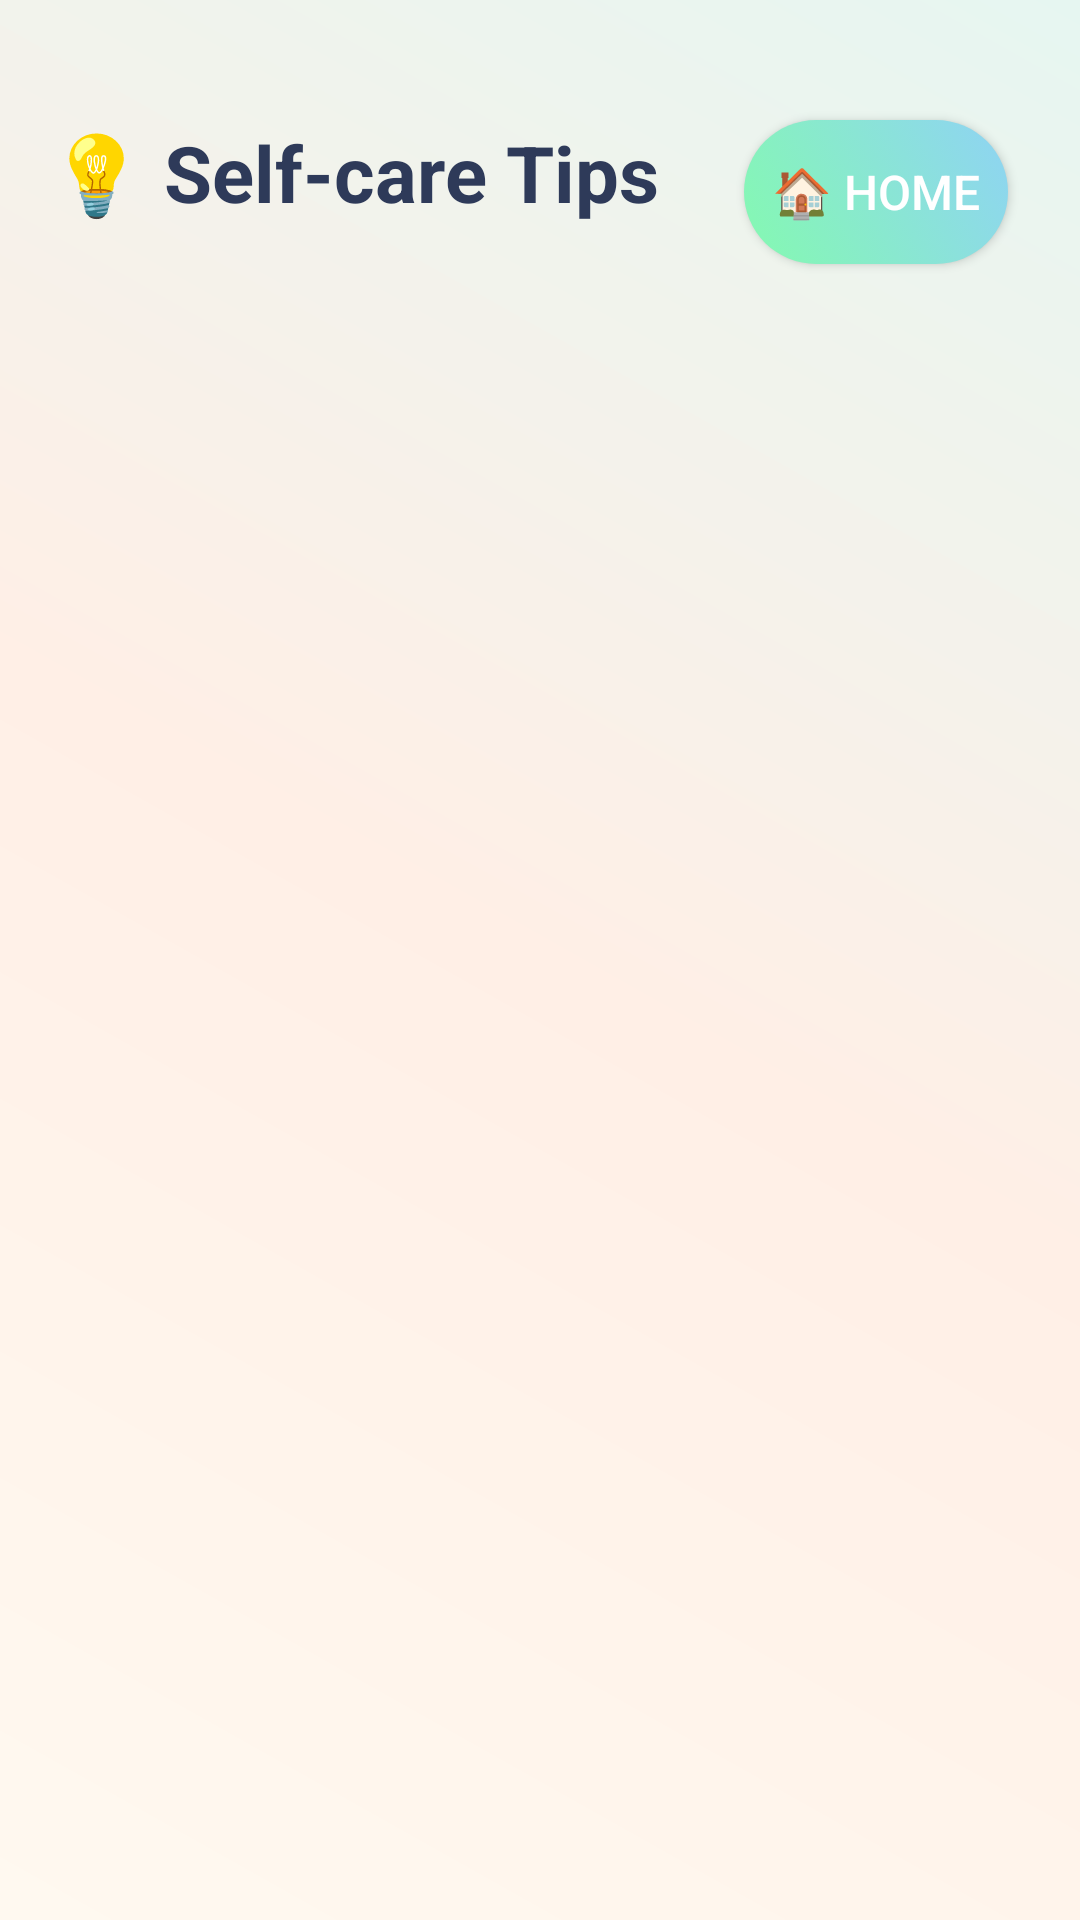

Produce the Android XML layout that renders to this screen, including the resource entries it uses.
<!-- AndroidManifest.xml: application theme Theme.DailySelfcare -->
<!-- res/layout/activity_tips.xml -->
<?xml version="1.0" encoding="utf-8"?>
<androidx.constraintlayout.widget.ConstraintLayout
    android:id="@+id/tipsRoot"
    xmlns:android="http://schemas.android.com/apk/res/android"
    xmlns:app="http://schemas.android.com/apk/res-auto"
    android:layout_width="match_parent"
    android:layout_height="match_parent"
    android:background="@drawable/home_bg_gradient"
    android:padding="16dp">

    <TextView
        android:id="@+id/tipsTitle"
        android:layout_width="wrap_content"
        android:layout_height="wrap_content"
        android:text="💡 Self-care Tips"
        android:textSize="26sp"
        android:textStyle="bold"
        android:textColor="#2E3A59"
        app:layout_constraintTop_toTopOf="parent"
        app:layout_constraintStart_toStartOf="parent"
        android:layout_marginTop="24dp"/>

    <Button
        android:id="@+id/backHomeButton"
        android:layout_width="wrap_content"
        android:layout_height="wrap_content"
        android:text="🏠 Home"
        android:textSize="16sp"
        android:textColor="@android:color/white"
        android:background="@drawable/gradient_button_selector"
        app:layout_constraintTop_toTopOf="parent"
        app:layout_constraintEnd_toEndOf="parent"
        android:layout_marginTop="24dp"
        android:layout_marginEnd="8dp"/>

    <ScrollView
        android:id="@+id/tipsScrollView"
        android:layout_width="0dp"
        android:layout_height="0dp"
        app:layout_constraintTop_toBottomOf="@id/tipsTitle"
        app:layout_constraintStart_toStartOf="parent"
        app:layout_constraintEnd_toEndOf="parent"
        app:layout_constraintBottom_toBottomOf="parent"
        android:layout_marginTop="16dp">

        <LinearLayout
            android:id="@+id/tipsContainer"
            android:layout_width="match_parent"
            android:layout_height="wrap_content"
            android:orientation="vertical"/>
    </ScrollView>
</androidx.constraintlayout.widget.ConstraintLayout>
<!-- resources referenced by this layout -->
<resources>
  <!-- drawable gradient_button_selector (drawable) -->
  <?xml version="1.0" encoding="utf-8"?>
  <selector xmlns:android="http://schemas.android.com/apk/res/android">
      <item android:state_pressed="true" android:drawable="@drawable/gradient_button_pressed"/>
      <item android:drawable="@drawable/gradient_button"/>
  </selector>
  <!-- drawable home_bg_gradient (drawable) -->
  <?xml version="1.0" encoding="utf-8"?>
  <shape xmlns:android="http://schemas.android.com/apk/res/android"
      android:shape="rectangle">
  
      <gradient
          android:startColor="#FFF9F0"
          android:centerColor="#FFEFE6"
          android:endColor="#E6F6F1"
          android:angle="45"/>
  
  </shape>
  <style name="Theme.DailySelfcare" parent="Base.Theme.DailySelfcare" />
  <!-- drawable gradient_button_pressed (drawable) -->
  <?xml version="1.0" encoding="utf-8"?>
  <shape xmlns:android="http://schemas.android.com/apk/res/android"
      android:shape="rectangle">
      <gradient
          android:startColor="#6ED2A2"
          android:endColor="#72BDE9"
          android:angle="45"/>
      <corners android:radius="30dp"/>
  </shape>
  <!-- drawable gradient_button (drawable) -->
  <?xml version="1.0" encoding="utf-8"?>
  <shape xmlns:android="http://schemas.android.com/apk/res/android"
      android:shape="rectangle">
      <gradient
          android:startColor="#84FAB0"
          android:endColor="#8FD3F4"
          android:angle="45"/>
      <corners android:radius="30dp"/>
  </shape>
  <style name="Base.Theme.DailySelfcare" parent="Theme.Material3.DayNight.NoActionBar">
          
          
      </style>
</resources>
